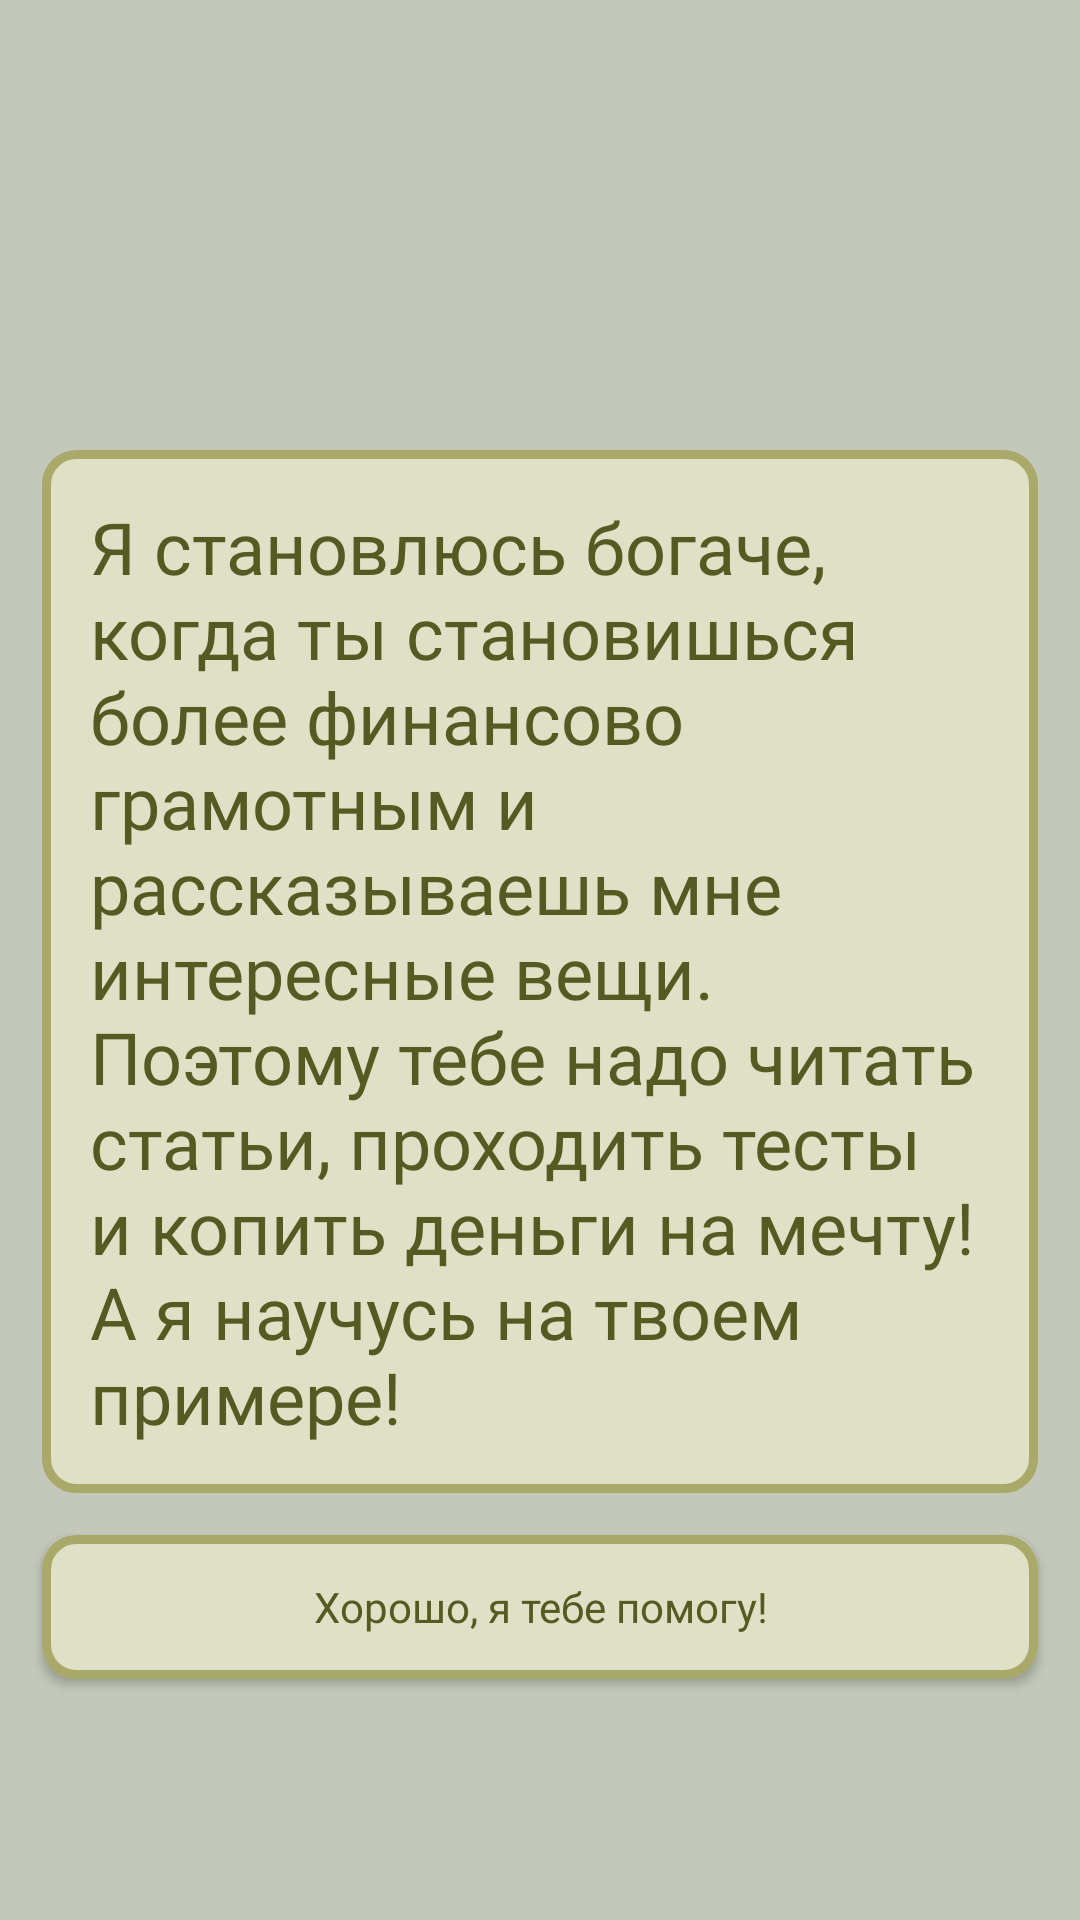

Reconstruct the res/layout file that produces this screen, plus the resources it refers to.
<!-- AndroidManifest.xml: application theme Theme.FinSchoolApp -->
<!-- res/layout/fragment_welcome_screen_second_activity.xml -->
<?xml version="1.0" encoding="utf-8"?>
<LinearLayout xmlns:android="http://schemas.android.com/apk/res/android"
    android:layout_width="match_parent"
    android:layout_height="match_parent"
    android:background="@color/main_background"
    android:orientation="vertical">

    <TextView
        style="@style/TextViewBaseVariant.MainHeader"
        android:layout_width="match_parent"
        android:layout_height="wrap_content"
        android:layout_marginHorizontal="14dp"
        android:layout_marginTop="150dp"
        android:background="@drawable/shape_rounded_field"
        android:padding="16dp"
        android:text="@string/rules"
        android:textSize="24sp"/>

    <android.widget.Button
        style="@style/TextViewBaseVariant"
        android:layout_width="match_parent"
        android:layout_height="wrap_content"
        android:layout_margin="14dp"
        android:layout_marginTop="16dp"
        android:background="@drawable/shape_rounded_field"
        android:text="@string/button_help"
        android:textAllCaps="false"
        android:id="@+id/i_will_help_you_button"/>

</LinearLayout>
<!-- resources referenced by this layout -->
<resources>
  <color name="main_background">#C3C8BB</color>
  <!-- drawable shape_rounded_field (drawable) -->
  <?xml version="1.0" encoding="utf-8"?>
  <shape xmlns:android="http://schemas.android.com/apk/res/android">
  
  
      <solid android:color="@color/third_light" />
      <corners android:radius="10dp" />
  
      <stroke
          android:width="3dp"
          android:color="@color/third" />
  </shape>
  <string name="button_help">Хорошо, я тебе помогу!</string>
  <string name="rules">
          Я становлюсь богаче, когда ты становишься более финансово грамотным и рассказываешь мне интересные вещи. Поэтому тебе надо читать статьи, проходить тесты и копить деньги на мечту! А я научусь на твоем примере!
      </string>
  <style name="TextViewBaseVariant" parent="TextAppearance.AppCompat">
          <item name="android:fontFamily">@font/nunito_regular</item>
          <item name="android:textSize">14sp</item>
          <item name="android:textColor">@color/secondary</item>
      </style>
  <style name="TextViewBaseVariant.MainHeader">
          <item name="android:fontFamily">@font/nunito_regular</item>
          <item name="android:textSize">28sp</item>
          <item name="android:textColor">@color/secondary</item>
      </style>
  <style name="Theme.FinSchoolApp" parent="Base.Theme.FinSchoolApp" />
  <color name="third_light">#E0E0C6</color>
  <color name="third">#A9A969</color>
  <color name="secondary">#545A21</color>
  <style name="Base.Theme.FinSchoolApp" parent="Theme.Material3.DayNight.NoActionBar">
          
          
          <item name="android:statusBarColor">@color/white</item>
          <item name="android:windowLightStatusBar">true</item>
      </style>
  <color name="white">#FFFFFFFF</color>
</resources>
